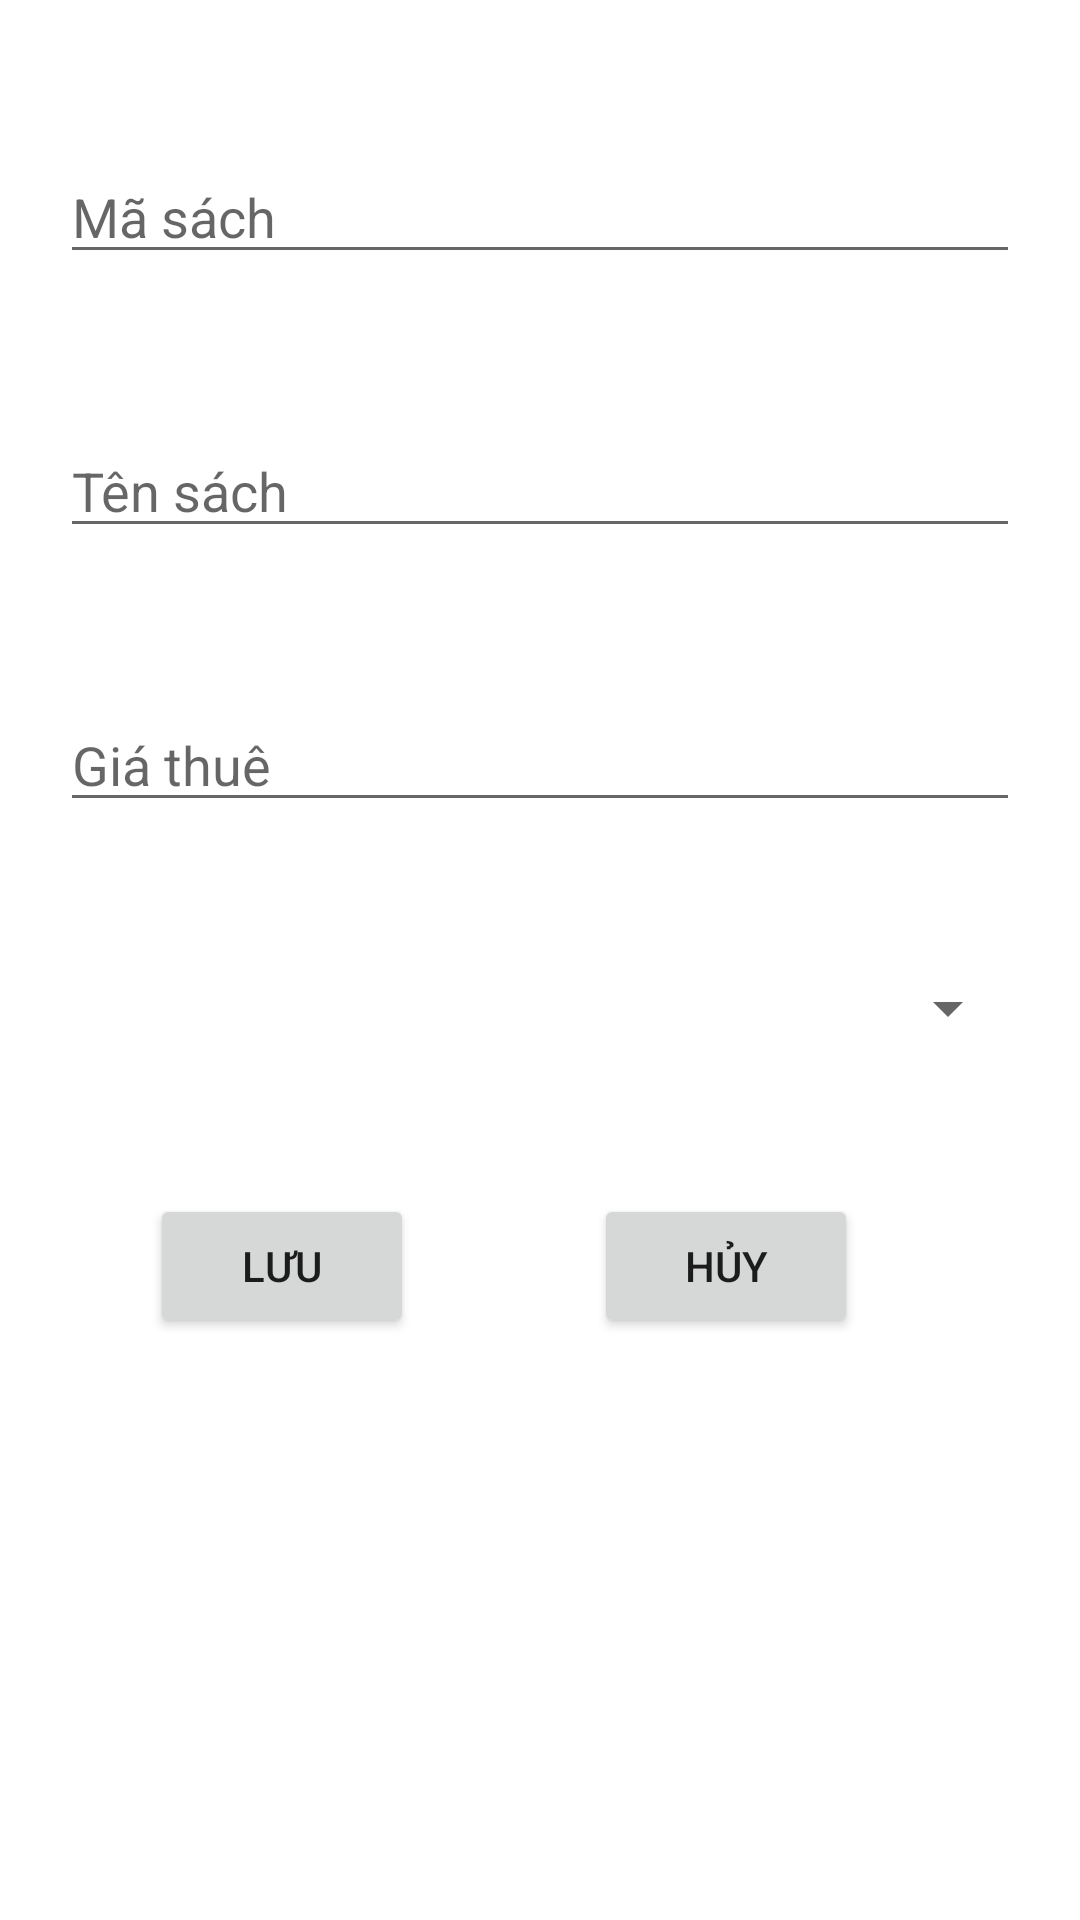

Android layout source for this screen:
<!-- AndroidManifest.xml: application theme Theme.PH17564_ASM_MOB2041 -->
<!-- res/layout/sach_dialog.xml -->
<?xml version="1.0" encoding="utf-8"?>
<LinearLayout xmlns:android="http://schemas.android.com/apk/res/android"
    xmlns:tools="http://schemas.android.com/tools"
    android:layout_width="350dp"
    android:layout_height="500dp"
    android:layout_gravity="center"
    android:orientation="vertical">

    <EditText
        android:id="@+id/edMaS"
        android:layout_width="match_parent"
        android:layout_height="wrap_content"
        android:inputType="textPersonName"
        android:hint="Mã sách"
        android:layout_marginLeft="20dp"
        android:layout_marginRight="20dp"
        android:layout_marginTop="50dp"/>
    <EditText
        android:id="@+id/edTenS"
        android:layout_width="match_parent"
        android:layout_height="wrap_content"
        android:inputType="textPersonName"
        android:hint="Tên sách"
        android:layout_marginLeft="20dp"
        android:layout_marginRight="20dp"
        android:layout_marginTop="50dp"/>
    <EditText
        android:id="@+id/edGiaThue"
        android:layout_width="match_parent"
        android:layout_height="wrap_content"
        android:inputType="textPersonName"
        android:hint="Giá thuê"
        android:layout_marginLeft="20dp"
        android:layout_marginRight="20dp"
        android:layout_marginTop="50dp"/>
    <Spinner
        android:layout_width="match_parent"
        android:layout_height="wrap_content"
        android:layout_marginTop="50dp"
        android:layout_marginLeft="20dp"
        android:layout_marginRight="20dp"
        android:id="@+id/spLoaiSach"
        />
    <LinearLayout
        android:layout_width="match_parent"
        android:layout_height="wrap_content"
        android:orientation="horizontal"
        android:layout_marginTop="50dp">
        <Button
            android:id="@+id/btnSave"
            android:layout_width="wrap_content"
            android:layout_height="wrap_content"
            android:layout_marginLeft="50dp"
            android:text="Lưu" />

        <Button
            android:id="@+id/btnCancel"
            android:layout_width="wrap_content"
            android:layout_height="wrap_content"
            android:layout_marginLeft="60dp"
            android:text="Hủy" />
    </LinearLayout>



</LinearLayout>
<!-- resources referenced by this layout -->
<resources>
  <style name="Theme.PH17564_ASM_MOB2041" parent="Theme.MaterialComponents.DayNight.NoActionBar">
          
          <item name="colorPrimary">@color/purple_500</item>
          <item name="colorPrimaryVariant">@color/purple_700</item>
          <item name="colorOnPrimary">@color/white</item>
          
          <item name="colorSecondary">@color/teal_200</item>
          <item name="colorSecondaryVariant">@color/teal_700</item>
          <item name="colorOnSecondary">@color/black</item>
          
          <item name="android:statusBarColor" tools:targetApi="l">?attr/colorPrimaryVariant</item>
          
      </style>
  <!-- not gathered from this repository: default colours our renderer supplied (Android Studio template values) -->
  <color name="purple_500">#FF6200EE</color>
  <color name="purple_700">#FF3700B3</color>
  <color name="teal_200">#FF03DAC5</color>
  <color name="teal_700">#FF018786</color>
  <color name="black">#FF000000</color>
  <color name="white">#FFFFFFFF</color>
</resources>
